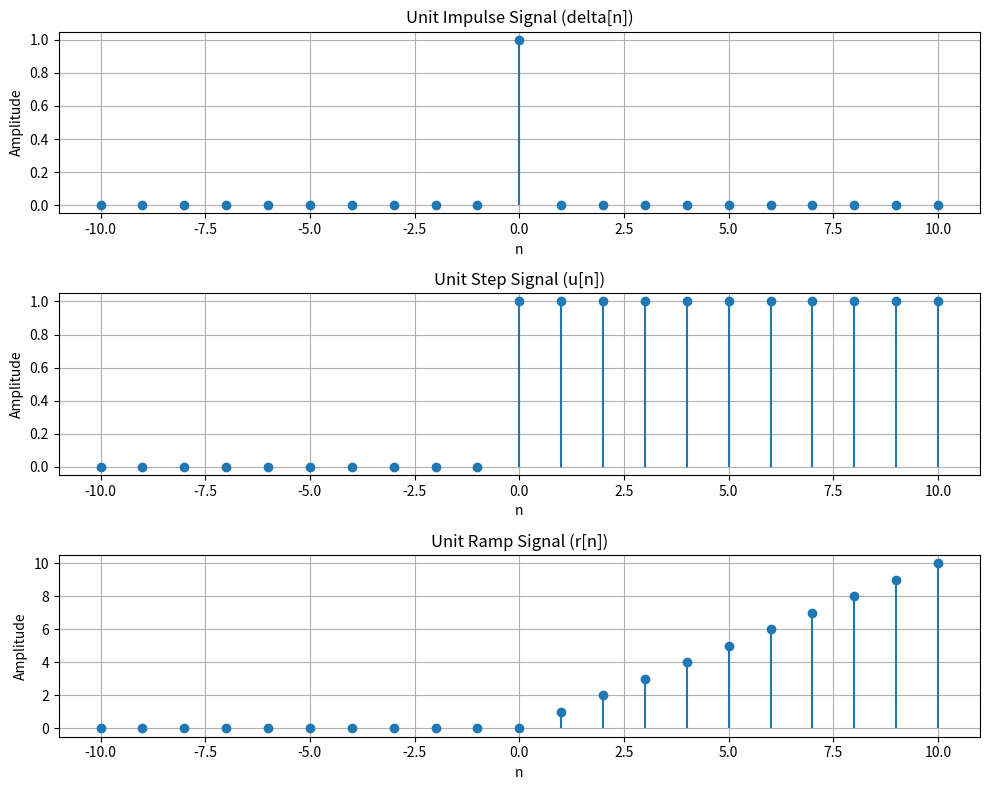

Generate this figure with matplotlib:
import matplotlib.pyplot as plt

def generate_unit_impulse(n):
    
    return [1 if i == 0 else 0 for i in n]

def generate_unit_step(n):
    
    return [1 if i >= 0 else 0 for i in n]

def generate_unit_ramp(n):
    
    return [i if i >= 0 else 0 for i in n]

def plot_discrete_signals(n, signals, titles):
  
   
    plt.figure(figsize=(10, 8))
    num_signals = len(signals)
    
    for i, signal in enumerate(signals, 1):
        plt.subplot(num_signals, 1, i)
        plt.stem(n, signal, basefmt=" ")
        plt.title(titles[i - 1])
        plt.xlabel('n')
        plt.ylabel('Amplitude')
        plt.grid(True)
    
    plt.tight_layout()
    plt.show()

# Customize range and scale
n = range(-10, 11)  # Time range from -10 to 10

# Generate signals
delta_n = generate_unit_impulse(n)
u_n = generate_unit_step(n)
r_n = generate_unit_ramp(n)

# Plot signals
signals = [delta_n, u_n, r_n]
titles = [
    'Unit Impulse Signal (delta[n])',
    'Unit Step Signal (u[n])',
    'Unit Ramp Signal (r[n])'
]

plot_discrete_signals(n, signals, titles)
